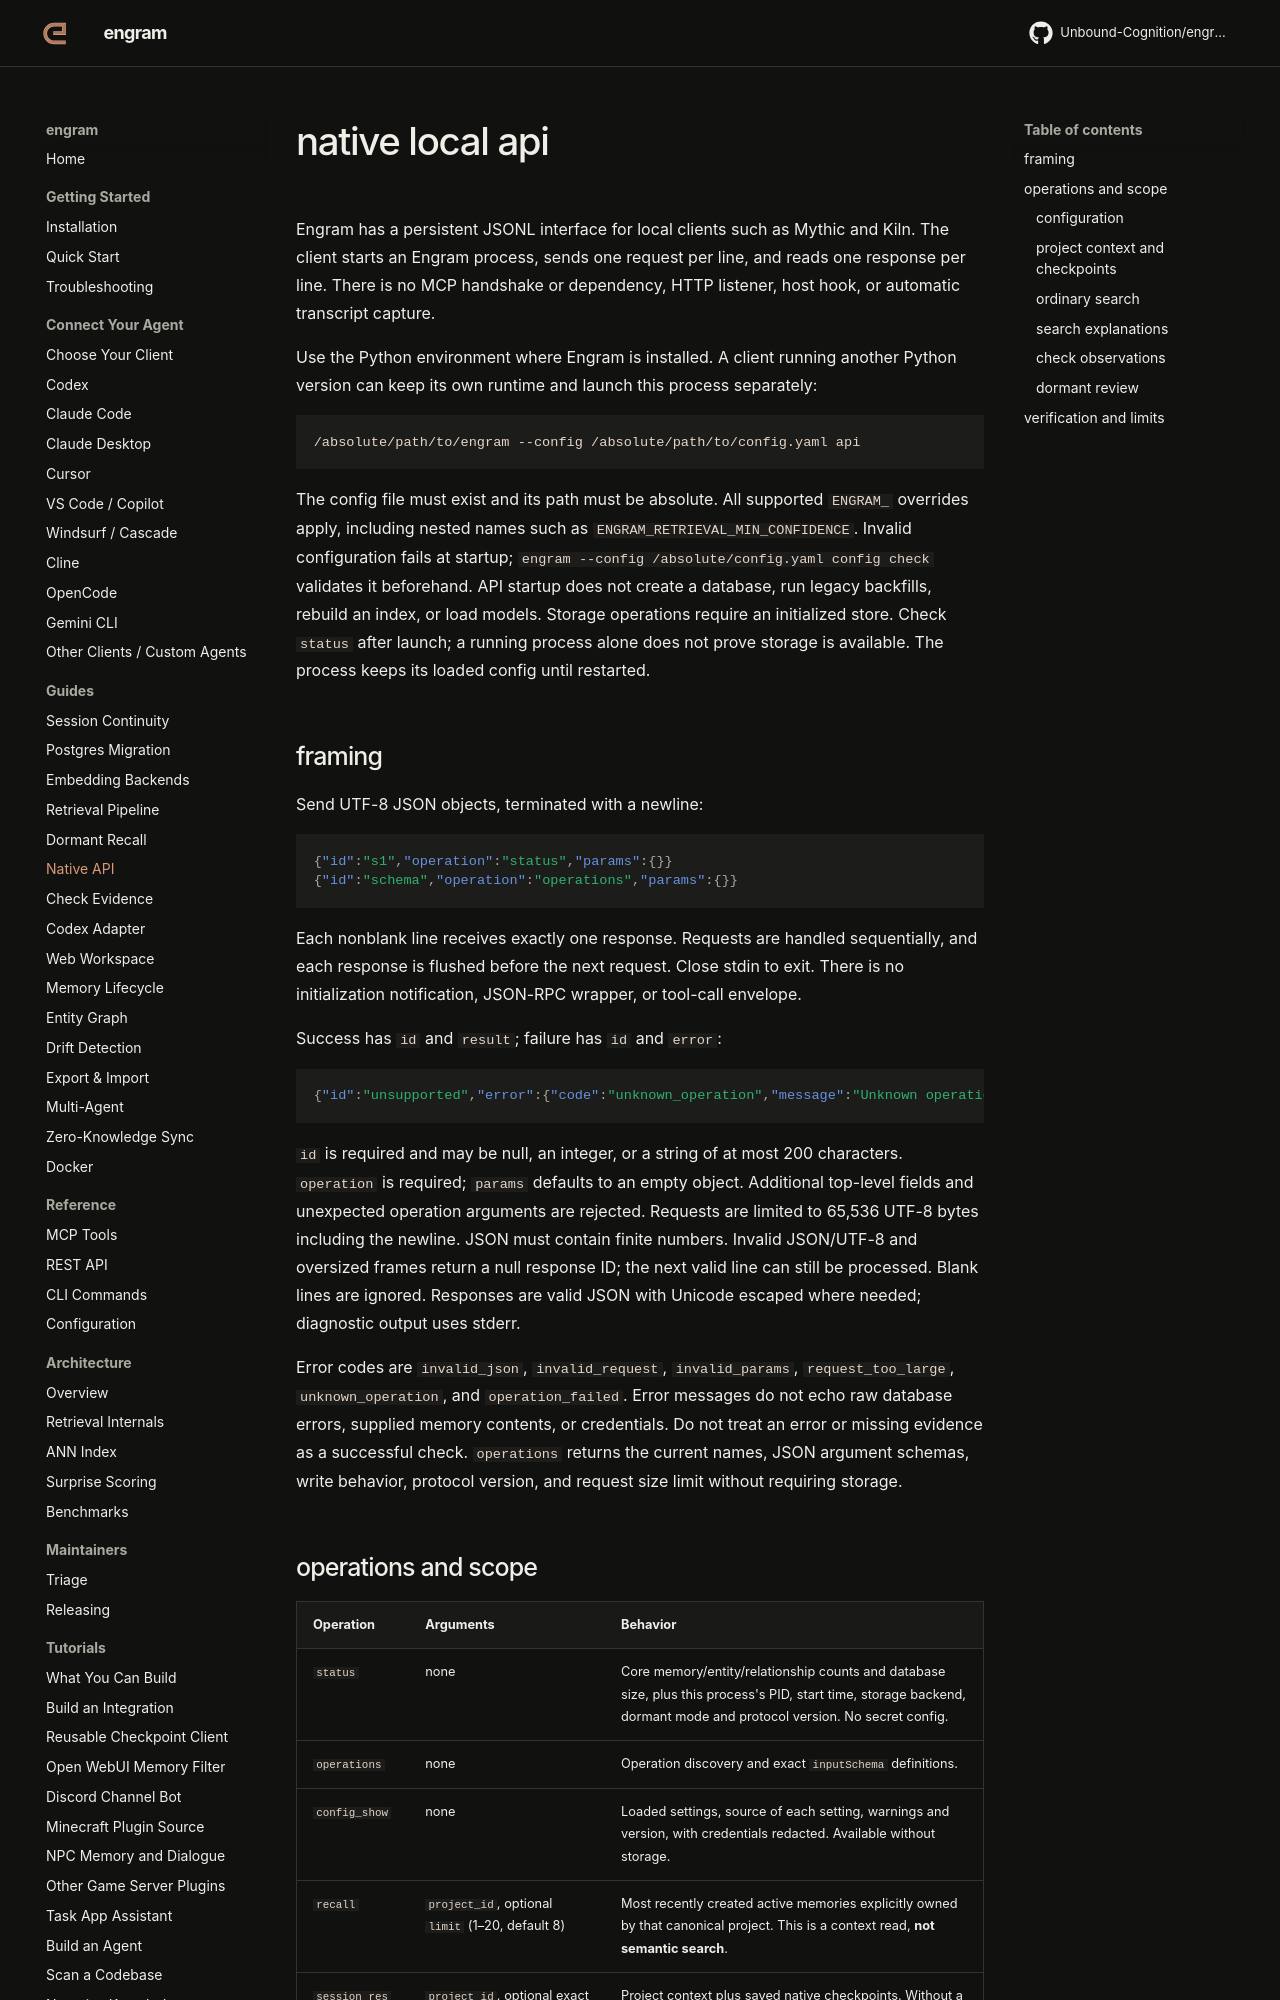

repository: Unbound-Cognition/engram · page: native-api/index.html · generator: mkdocs

# native local api

Engram has a persistent JSONL interface for local clients such as Mythic and Kiln. The client starts an Engram process, sends one request per line, and reads one response per line. There is no MCP handshake or dependency, HTTP listener, host hook, or automatic transcript capture.

Use the Python environment where Engram is installed. A client running another Python version can keep its own runtime and launch this process separately:

```sh
/absolute/path/to/engram --config /absolute/path/to/config.yaml api
```

The config file must exist and its path must be absolute. All supported
`ENGRAM_` overrides apply, including nested names such as
`ENGRAM_RETRIEVAL_MIN_CONFIDENCE`. Invalid configuration fails at startup;
`engram --config /absolute/config.yaml config check` validates it beforehand.
API startup does not create a database, run legacy backfills, rebuild an index,
or load models. Storage operations require an initialized store. Check `status`
after launch; a running process alone does not prove storage is available. The
process keeps its loaded config until restarted.

## framing

Send UTF-8 JSON objects, terminated with a newline:

```json
{"id":"s1","operation":"status","params":{}}
{"id":"schema","operation":"operations","params":{}}
```

Each nonblank line receives exactly one response. Requests are handled sequentially, and each response is flushed before the next request. Close stdin to exit. There is no initialization notification, JSON-RPC wrapper, or tool-call envelope.

Success has `id` and `result`; failure has `id` and `error`:

```json
{"id":"unsupported","error":{"code":"unknown_operation","message":"Unknown operation; call operations for supported names"}}
```

`id` is required and may be null, an integer, or a string of at most 200 characters. `operation` is required; `params` defaults to an empty object. Additional top-level fields and unexpected operation arguments are rejected. Requests are limited to 65,536 UTF-8 bytes including the newline. JSON must contain finite numbers. Invalid JSON/UTF-8 and oversized frames return a null response ID; the next valid line can still be processed. Blank lines are ignored. Responses are valid JSON with Unicode escaped where needed; diagnostic output uses stderr.

Error codes are `invalid_json`, `invalid_request`, `invalid_params`, `request_too_large`, `unknown_operation`, and `operation_failed`. Error messages do not echo raw database errors, supplied memory contents, or credentials. Do not treat an error or missing evidence as a successful check. `operations` returns the current names, JSON argument schemas, write behavior, protocol version, and request size limit without requiring storage.
